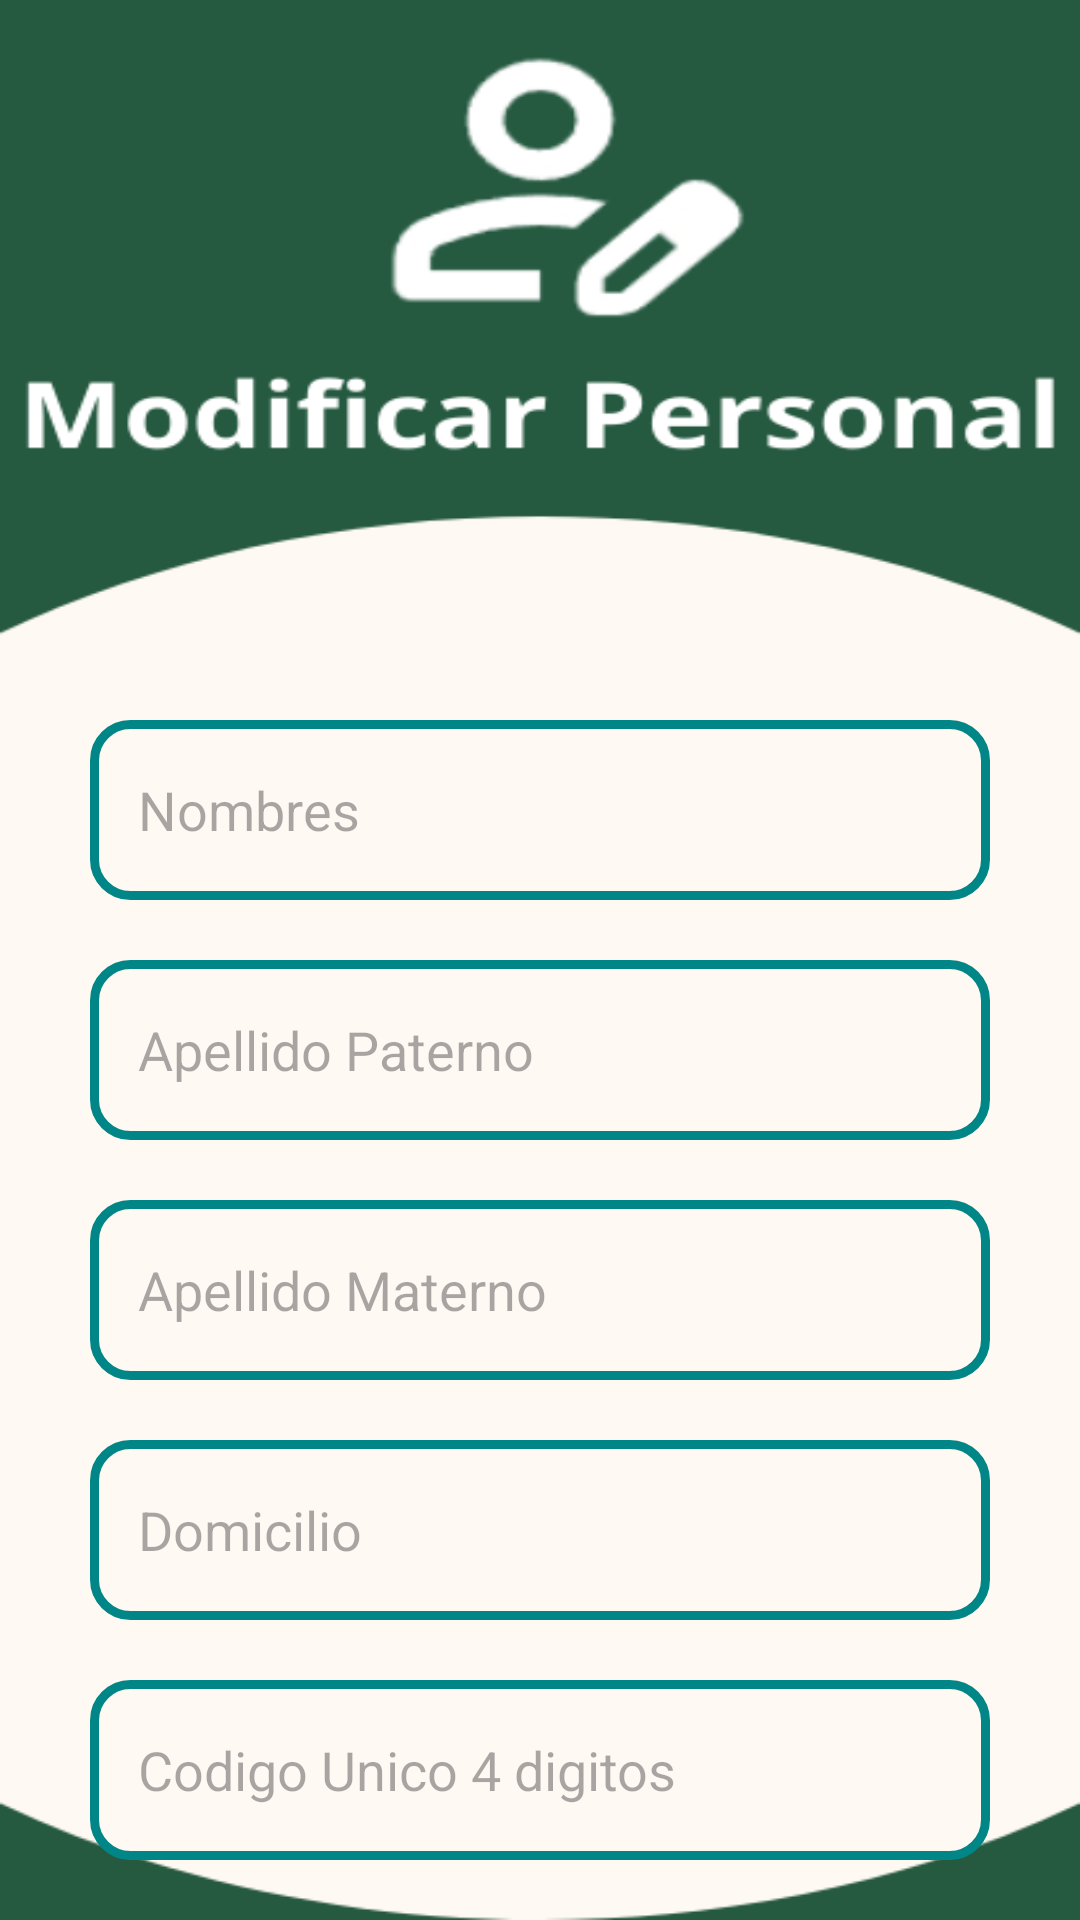

Reconstruct the res/layout file that produces this screen, plus the resources it refers to.
<!-- AndroidManifest.xml: application theme Theme.SanPauloApp -->
<!-- res/layout/activity_modificar.xml -->
<?xml version="1.0" encoding="utf-8"?>
<LinearLayout
    xmlns:android="http://schemas.android.com/apk/res/android"
    xmlns:app="http://schemas.android.com/apk/res-auto"
    xmlns:tools="http://schemas.android.com/tools"
    android:layout_width="match_parent"
    android:layout_height="match_parent"
    android:id="@+id/main"
    android:orientation="vertical"
    android:gravity="center_vertical"
    android:background="@drawable/modificar"
    tools:context=".Modificar">

    <LinearLayout
        android:layout_width="match_parent"
        android:layout_height="wrap_content"
        android:orientation="vertical"
        android:layout_marginTop="200dp"
        android:layout_gravity="center_horizontal"
        android:padding="20dp">

        <EditText
            android:layout_width="match_parent"
            android:layout_height="60dp"
            android:id="@+id/referencePhone"
            android:background="@drawable/lavender_border"
            android:layout_marginTop="20dp"
            android:layout_marginStart="10dp"
            android:layout_marginEnd="10dp"
            android:padding="16dp"
            android:hint="Nombres"
            android:gravity="start|center_vertical"
            android:textColor="@color/lavender"/>

        <EditText
            android:layout_width="match_parent"
            android:layout_height="60dp"
            android:id="@+id/updateap1"
            android:background="@drawable/lavender_border"
            android:layout_marginTop="20dp"
            android:layout_marginStart="10dp"
            android:layout_marginEnd="10dp"
            android:padding="16dp"
            android:hint="Apellido Paterno"
            android:gravity="start|center_vertical"
            android:textColor="@color/lavender"/>
        <EditText
            android:layout_width="match_parent"
            android:layout_height="60dp"
            android:id="@+id/updateap2"
            android:background="@drawable/lavender_border"
            android:layout_marginTop="20dp"
            android:layout_marginStart="10dp"
            android:layout_marginEnd="10dp"
            android:padding="16dp"
            android:hint="Apellido Materno"
            android:gravity="start|center_vertical"
            android:textColor="@color/lavender"/>

        <EditText
            android:layout_width="match_parent"
            android:layout_height="60dp"
            android:id="@+id/updateOperator"
            android:background="@drawable/lavender_border"
            android:layout_marginTop="20dp"
            android:layout_marginStart="10dp"
            android:layout_marginEnd="10dp"
            android:padding="16dp"
            android:hint="Domicilio"
            android:gravity="start|center_vertical"
            android:textColor="@color/lavender"/>

        <EditText
            android:layout_width="match_parent"
            android:layout_height="60dp"
            android:id="@+id/updateLocation"
            android:background="@drawable/lavender_border"
            android:layout_marginTop="20dp"
            android:layout_marginStart="10dp"
            android:layout_marginEnd="10dp"
            android:padding="16dp"
            android:hint="Codigo Unico 4 digitos"
            android:gravity="start|center_vertical"
            android:textColor="@color/lavender"/>

        <Button
            android:layout_width="match_parent"
            android:layout_height="60dp"
            android:text="Modificar"
            android:id="@+id/updateButton"
            android:textSize="18sp"
            android:layout_marginTop="20dp"
            android:layout_marginStart="10dp"
            android:layout_marginEnd="10dp"
            android:backgroundTint="@color/lavender"
            app:cornerRadius = "20dp"/>

    </LinearLayout>

</LinearLayout>
<!-- resources referenced by this layout -->
<resources>
  <color name="lavender">#A9A9A9</color>
  <!-- drawable lavender_border (drawable) -->
  <shape xmlns:android="http://schemas.android.com/apk/res/android"
      android:shape="rectangle">
  
      <stroke
          android:color="@color/principal"
      android:width="3dp"/>
  
      <corners
          android:radius="12dp"/> 
  
  </shape>
  <!-- drawable modificar: png bitmap (drawable, 26259 bytes) -->
  <style name="Theme.SanPauloApp" parent="Base.Theme.SanPauloApp" />
  <color name="principal">#008686</color>
  <style name="Base.Theme.SanPauloApp" parent="Theme.Material3.DayNight.NoActionBar">
          
          
      </style>
</resources>
